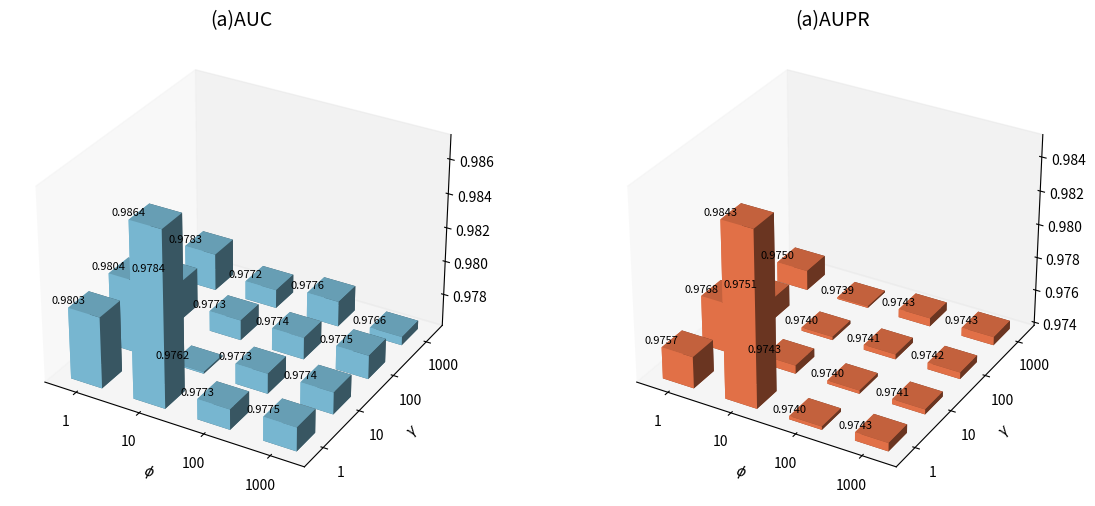

The script that saved this image:

import numpy as np
import matplotlib.pyplot as plt
from mpl_toolkits.mplot3d import Axes3D

# phi 和 gamma 数值
phi_vals = [1, 10, 100, 1000]
gamma_vals = [1, 10, 100, 1000]

# 索引坐标
phi_pos = np.arange(len(phi_vals))
gamma_pos = np.arange(len(gamma_vals))
xx, yy = np.meshgrid(phi_pos, gamma_pos)
x = xx.ravel()
y = yy.ravel()
dx = dy = 0.5

# 原始数据
auc = np.array([
    [0.9803, 0.9864, 0.9773, 0.9775],
    [0.9804, 0.9762, 0.9773, 0.9774],
    [0.9784, 0.9773, 0.9774, 0.9775],
    [0.9783, 0.9772, 0.9776, 0.9766]
])

aupr = np.array([
    [0.9757, 0.9843, 0.9740, 0.9743],
    [0.9768, 0.9743, 0.9740, 0.9741],
    [0.9751, 0.9740, 0.9741, 0.9742],
    [0.9750, 0.9739, 0.9743, 0.9743]
])

# 设置每根柱子的底部起点（略低于数据最小值）
auc_min = auc.min()
aupr_min = aupr.min()
z_offset = 0.0001  # 防止柱子贴平

z_auc_base = np.full_like(auc.ravel(), auc_min - z_offset)
z_aupr_base = np.full_like(aupr.ravel(), aupr_min - z_offset)
auc_height = auc.ravel() - z_auc_base
aupr_height = aupr.ravel() - z_aupr_base

fig = plt.figure(figsize=(14, 6))

# -------- AUC 图 --------
ax1 = fig.add_subplot(121, projection='3d')
ax1.bar3d(x, y, z_auc_base, dx, dy, auc_height, color='skyblue', shade=True)
ax1.set_title("(a)AUC", fontsize=14)
ax1.set_xlabel(r"$\phi$")
ax1.set_ylabel(r"$\gamma$")
# ax1.set_zlabel("Score")
ax1.set_xticks(phi_pos + dx / 2)
ax1.set_xticklabels(phi_vals)
ax1.set_yticks(gamma_pos + dy / 2)
ax1.set_yticklabels(gamma_vals)
ax1.set_zlim(auc_min - z_offset, auc.max() + 0.001)
ax1.grid(False)  # ✅ 关闭网格线

# 原始值标签
for i in range(len(x)):
    ax1.text(x[i], y[i], auc.ravel()[i] + 0.0001, f"{auc.ravel()[i]:.4f}",
             ha='center', va='bottom', fontsize=8)

# -------- AUPR 图 --------
ax2 = fig.add_subplot(122, projection='3d')
ax2.bar3d(x, y, z_aupr_base, dx, dy, aupr_height, color='coral', shade=True)
ax2.set_title("(a)AUPR", fontsize=14)
ax2.set_xlabel(r"$\phi$")
ax2.set_ylabel(r"$\gamma$")
# ax2.set_zlabel("Score")
ax2.set_xticks(phi_pos + dx / 2)
ax2.set_xticklabels(phi_vals)
ax2.set_yticks(gamma_pos + dy / 2)
ax2.set_yticklabels(gamma_vals)
ax2.set_zlim(aupr_min - z_offset, aupr.max() + 0.001)
ax2.grid(False)  # ✅ 关闭网格线

# 原始值标签
for i in range(len(x)):
    ax2.text(x[i], y[i], aupr.ravel()[i] + 0.0001, f"{aupr.ravel()[i]:.4f}",
             ha='center', va='bottom', fontsize=8)

plt.tight_layout()
plt.show()
#
#
# import numpy as np
# import matplotlib.pyplot as plt
#
# # φ 和 γ 数值
# phi_vals = [1, 10, 100, 1000]
# gamma_vals = [1, 10, 100, 1000]
# phi_pos = np.arange(len(phi_vals))
# gamma_pos = np.arange(len(gamma_vals))
# xx, yy = np.meshgrid(phi_pos, gamma_pos)
# x = xx.ravel()
# y = yy.ravel()
# dx = dy = 0.5
#
# # 新提取的数据
# auc = np.array([
#     [0.9601, 0.9598, 0.9599, 0.9601],
#     [0.9599, 0.9598, 0.9598, 0.9601],
#     [0.9600, 0.9598, 0.9599, 0.9602],
#     [0.9599, 0.9598, 0.9600, 0.9603]
# ])
# aupr = np.array([
#     [0.9582, 0.9578, 0.9579, 0.9580],
#     [0.9579, 0.9578, 0.9578, 0.9581],
#     [0.9580, 0.9577, 0.9578, 0.9582],
#     [0.9579, 0.9578, 0.9580, 0.9582]
# ])
#
# # 柱状图从最小值开始，不穿 XY 平面
# auc_min = auc.min()
# aupr_min = aupr.min()
# z_offset = 0.00005
#
# z_auc_base = np.full_like(auc.ravel(), auc_min - z_offset)
# z_aupr_base = np.full_like(aupr.ravel(), aupr_min - z_offset)
# auc_height = auc.ravel() - z_auc_base
# aupr_height = aupr.ravel() - z_aupr_base
#
# fig = plt.figure(figsize=(14, 6))
#
# # -------- AUC 图 --------
# ax1 = fig.add_subplot(121, projection='3d')
# ax1.bar3d(x, y, z_auc_base, dx, dy, auc_height, color='steelblue', shade=True)
# ax1.set_title("(b)AUC", fontsize=14)
# ax1.set_xlabel(r"$\phi$")
# ax1.set_ylabel(r"$\gamma$")
# # ax1.set_zlabel("Score")
# ax1.set_xticks(phi_pos + dx / 2)
# ax1.set_xticklabels(phi_vals)
# ax1.set_yticks(gamma_pos + dy / 2)
# ax1.set_yticklabels(gamma_vals)
# ax1.set_zlim(auc_min - z_offset, auc.max() + 0.0003)
# ax1.grid(False)
#
# # 数据标签
# for i in range(len(x)):
#     ax1.text(x[i], y[i], auc.ravel()[i] + 0.00005, f"{auc.ravel()[i]:.4f}",
#              ha='center', va='bottom', fontsize=8)
#
# # -------- AUPR 图 --------
# ax2 = fig.add_subplot(122, projection='3d')
# ax2.bar3d(x, y, z_aupr_base, dx, dy, aupr_height, color='indianred', shade=True)
# ax2.set_title("(b)AUPR", fontsize=14)
# ax2.set_xlabel(r"$\phi$")
# ax2.set_ylabel(r"$\gamma$")
# # ax2.set_zlabel("Score")
# ax2.set_xticks(phi_pos + dx / 2)
# ax2.set_xticklabels(phi_vals)
# ax2.set_yticks(gamma_pos + dy / 2)
# ax2.set_yticklabels(gamma_vals)
# ax2.set_zlim(aupr_min - z_offset, aupr.max() + 0.0003)
# ax2.grid(False)
#
# for i in range(len(x)):
#     ax2.text(x[i], y[i], aupr.ravel()[i] + 0.00005, f"{aupr.ravel()[i]:.4f}",
#              ha='center', va='bottom', fontsize=8)
#
# plt.tight_layout()
# plt.show()
